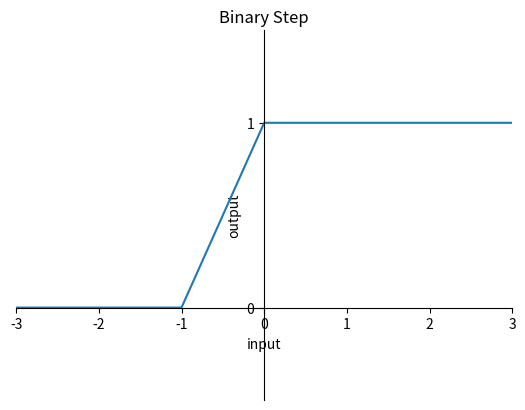

This figure's Python source:
import numpy as np
import matplotlib.pyplot as plt

def binary_step_activation(x):
    return np.where(x >= 0, 1, 0)

arr = np.array([-3, -2, -1, 0, 1, 2, 3])
output = binary_step_activation(arr)
print("Binary Step activation function output:", output)

plt.plot(arr, output)
plt.xlabel("input")
plt.ylabel("output")

# Set the limits and ticks to center the plot
plt.xlim(-3, 3)
plt.ylim(-0.5, 1.5)
plt.xticks(np.arange(-3, 4))
plt.yticks([0, 1])

# Set the origin to (0, 0)
ax = plt.gca()
ax.spines['left'].set_position('zero')
ax.spines['bottom'].set_position('zero')
ax.spines['right'].set_color('none')
ax.spines['top'].set_color('none')

plt.title("Binary Step")

plt.show()
